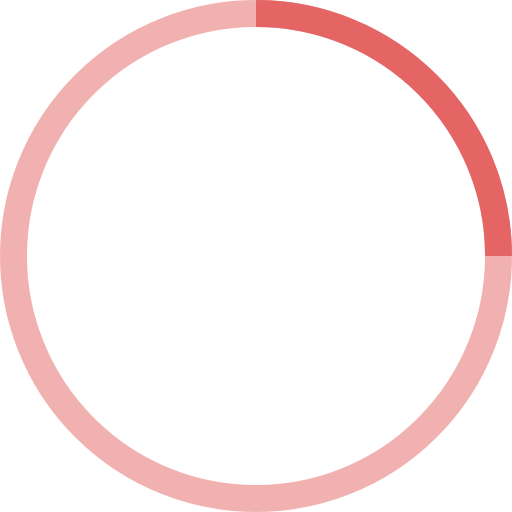
t = 0.00 s
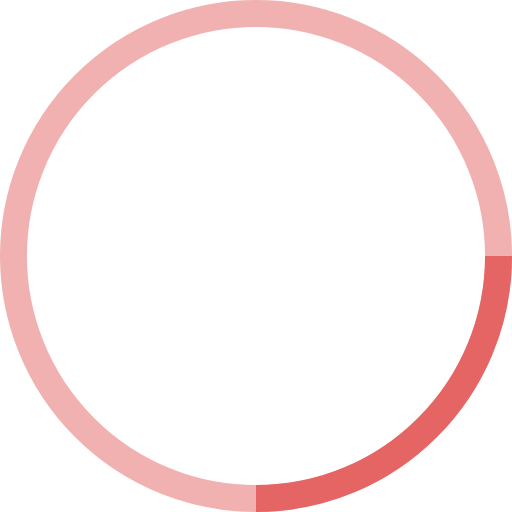
t = 0.25 s
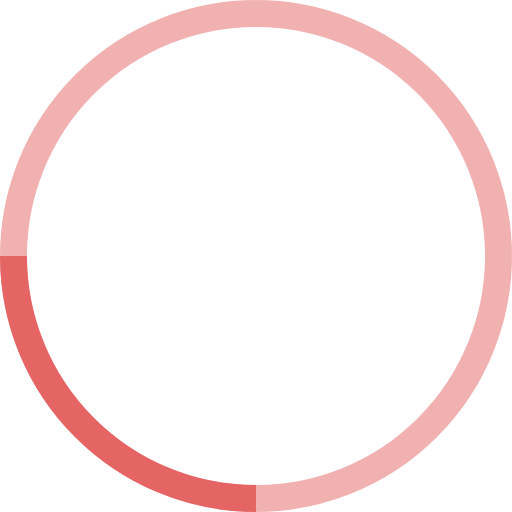
t = 0.50 s
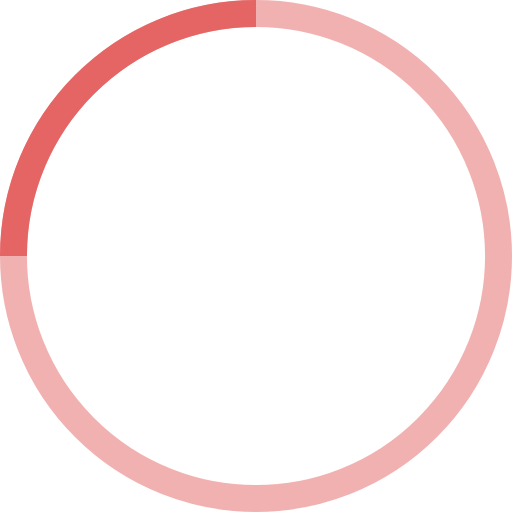
t = 0.75 s

The animated SVG that drew these frames (rendered in a browser with its animation timeline set to each time). Animation: 1 SMIL element (animateTransform=1); one cycle of 1.00 s, repeats indefinitely.

<!-- By Sam Herbert (@sherb), for everyone. More @ http://goo.gl/7AJzbL -->
<svg width="38" height="38" viewBox="0 0 38 38" xmlns="http://www.w3.org/2000/svg" stroke="#E56565">
    <g fill="none" fill-rule="evenodd">
        <g transform="translate(1 1)" stroke-width="2">
            <circle stroke-opacity=".5" cx="18" cy="18" r="18"/>
            <path d="M36 18c0-9.94-8.06-18-18-18">
                <animateTransform
                    attributeName="transform"
                    type="rotate"
                    from="0 18 18"
                    to="360 18 18"
                    dur="1s"
                    repeatCount="indefinite"/>
            </path>
        </g>
    </g>
</svg>
